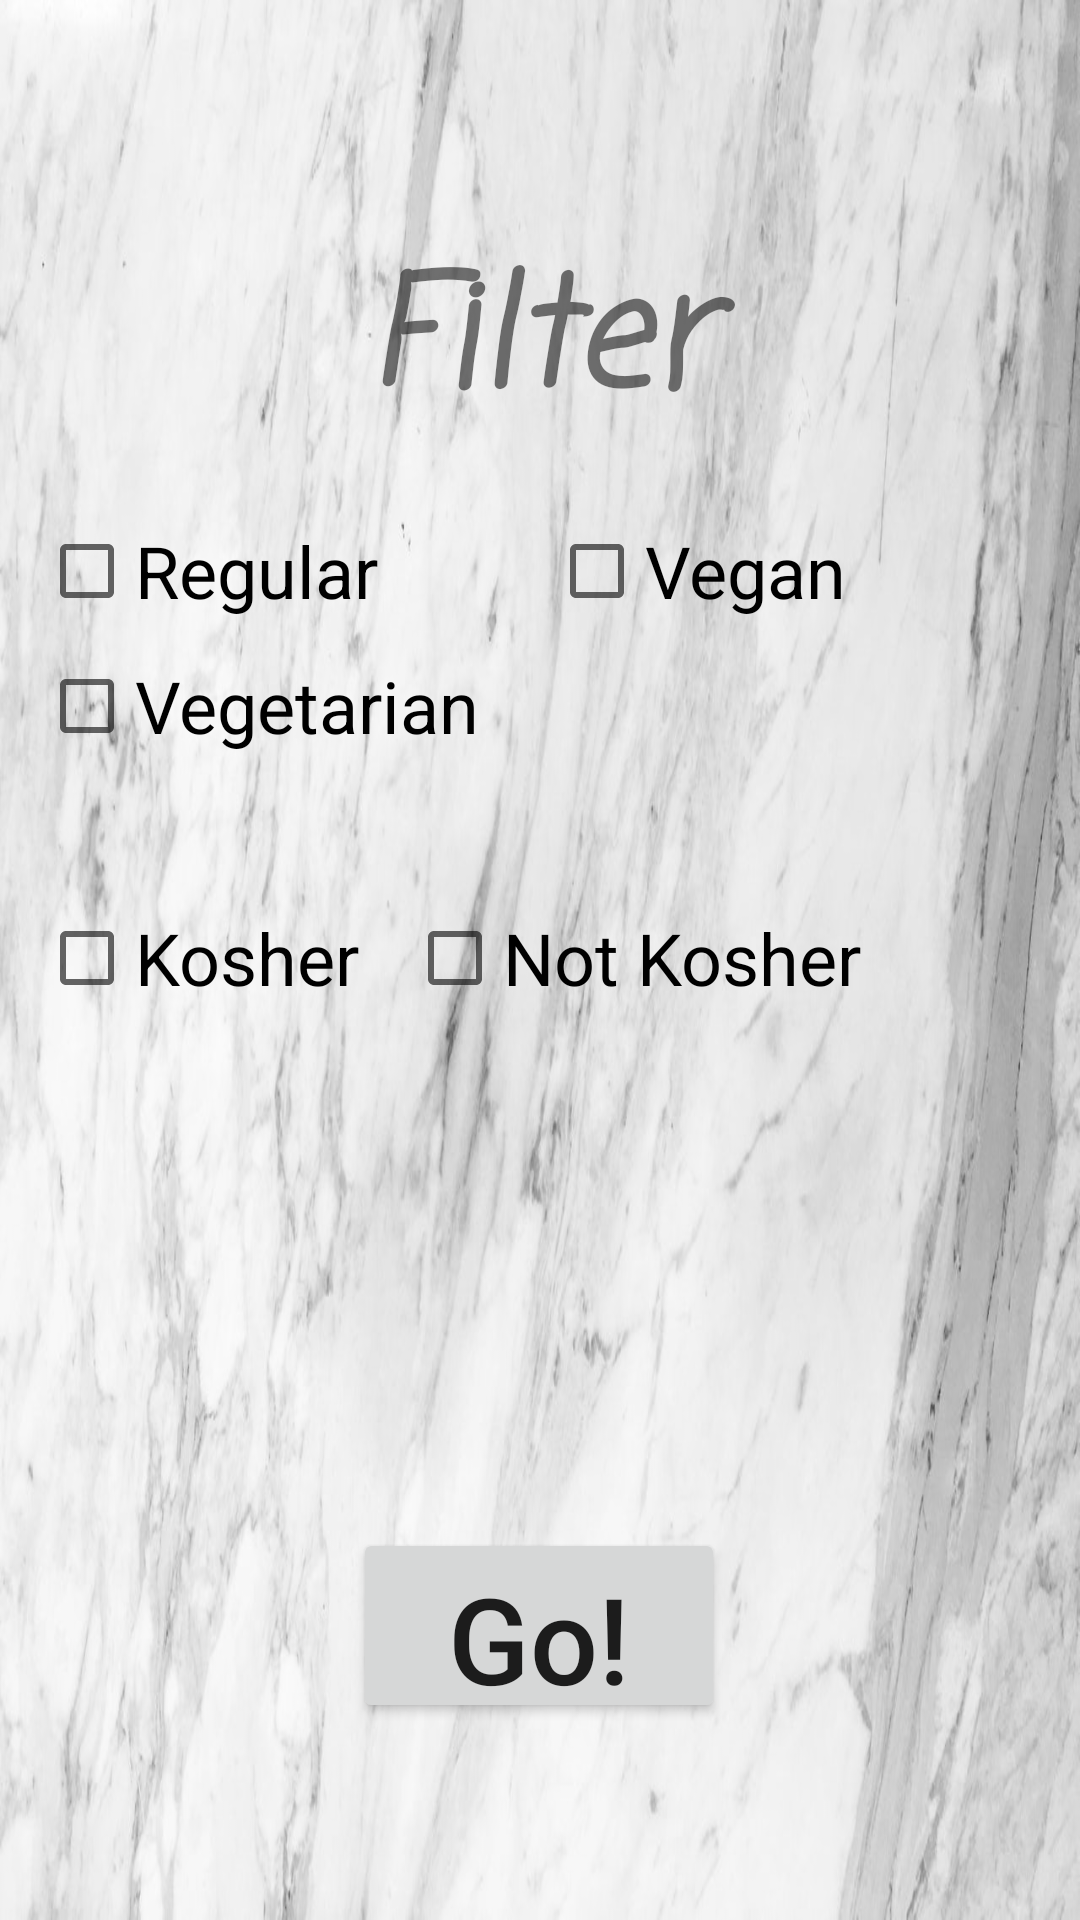

Reconstruct the res/layout file that produces this screen, plus the resources it refers to.
<!-- AndroidManifest.xml: application theme AppTheme -->
<!-- res/layout/activity_filter_u.xml -->
<?xml version="1.0" encoding="utf-8"?>
<androidx.constraintlayout.widget.ConstraintLayout xmlns:android="http://schemas.android.com/apk/res/android"
    xmlns:app="http://schemas.android.com/apk/res-auto"
    xmlns:tools="http://schemas.android.com/tools"
    android:layout_width="match_parent"
    android:layout_height="match_parent"
    android:background="@drawable/marble"
    tools:context=".users.filter_u">

    <TextView
        android:id="@+id/textView8"
        android:layout_width="215dp"
        android:layout_height="89dp"
        android:fontFamily="casual"
        android:text="Filter"
        android:textAlignment="center"
        android:textSize="50dp"
        android:textStyle="bold|italic"
        app:layout_constraintBottom_toBottomOf="parent"
        app:layout_constraintEnd_toEndOf="parent"
        app:layout_constraintHorizontal_bias="0.498"
        app:layout_constraintStart_toStartOf="parent"
        app:layout_constraintTop_toTopOf="parent"
        app:layout_constraintVertical_bias="0.139" />

    <CheckBox
        android:id="@+id/reg_CB_filter"
        android:layout_width="113dp"
        android:layout_height="48dp"
        android:text="Regular"
        android:textSize="24sp"
        app:layout_constraintBottom_toBottomOf="parent"
        app:layout_constraintEnd_toEndOf="parent"
        app:layout_constraintHorizontal_bias="0.053"
        app:layout_constraintStart_toStartOf="parent"
        app:layout_constraintTop_toTopOf="parent"
        app:layout_constraintVertical_bias="0.281" />

    <CheckBox
        android:id="@+id/vegan_CB_filter"
        android:layout_width="113dp"
        android:layout_height="48dp"
        android:text="Vegan"
        android:textSize="24sp"
        app:layout_constraintBottom_toBottomOf="parent"
        app:layout_constraintEnd_toEndOf="parent"
        app:layout_constraintHorizontal_bias="0.741"
        app:layout_constraintStart_toStartOf="parent"
        app:layout_constraintTop_toTopOf="parent"
        app:layout_constraintVertical_bias="0.281" />

    <CheckBox
        android:id="@+id/kosher_CB_filter"
        android:layout_width="113dp"
        android:layout_height="48dp"
        android:text="Kosher"
        android:textSize="24sp"
        app:layout_constraintBottom_toBottomOf="parent"
        app:layout_constraintEnd_toEndOf="parent"
        app:layout_constraintHorizontal_bias="0.053"
        app:layout_constraintStart_toStartOf="parent"
        app:layout_constraintTop_toTopOf="parent"
        app:layout_constraintVertical_bias="0.499" />

    <CheckBox
        android:id="@+id/noKosher_CB_filter"
        android:layout_width="170dp"
        android:layout_height="48dp"
        android:text="Not Kosher"
        android:textSize="24sp"
        app:layout_constraintBottom_toBottomOf="parent"
        app:layout_constraintEnd_toEndOf="parent"
        app:layout_constraintHorizontal_bias="0.714"
        app:layout_constraintStart_toStartOf="parent"
        app:layout_constraintTop_toTopOf="parent"
        app:layout_constraintVertical_bias="0.499" />

    <CheckBox
        android:id="@+id/vegy_CB_filter"
        android:layout_width="153dp"
        android:layout_height="48dp"
        android:text="Vegetarian"
        android:textSize="24sp"
        app:layout_constraintBottom_toBottomOf="parent"
        app:layout_constraintEnd_toEndOf="parent"
        app:layout_constraintHorizontal_bias="0.062"
        app:layout_constraintStart_toStartOf="parent"
        app:layout_constraintTop_toTopOf="parent"
        app:layout_constraintVertical_bias="0.357" />

    <Spinner
        android:id="@+id/city_spinner"
        android:layout_width="241dp"
        android:layout_height="57dp"
        android:background="@color/common_google_signin_btn_text_dark_default"
        app:layout_constraintBottom_toBottomOf="parent"
        app:layout_constraintEnd_toEndOf="parent"
        app:layout_constraintStart_toStartOf="parent"
        app:layout_constraintTop_toTopOf="parent"
        app:layout_constraintVertical_bias="0.694" />

    <Button
        android:id="@+id/go_btn_filter"
        android:layout_width="124dp"
        android:layout_height="65dp"
        android:onClick="onClick"
        android:text="Go!"
        android:textAllCaps="false"
        android:textSize="40dp"
        app:layout_constraintBottom_toBottomOf="parent"
        app:layout_constraintEnd_toEndOf="parent"
        app:layout_constraintHorizontal_bias="0.498"
        app:layout_constraintStart_toStartOf="parent"
        app:layout_constraintTop_toTopOf="parent"
        app:layout_constraintVertical_bias="0.886" />

</androidx.constraintlayout.widget.ConstraintLayout>
<!-- resources referenced by this layout -->
<resources>
  <!-- drawable marble: jpg bitmap (drawable-v24, 116596 bytes) -->
  <style name="AppTheme" parent="@style/BaseAppTheme">
          <item name="android:windowTranslucentStatus">true</item>
      </style>
  <style name="BaseAppTheme" parent="Theme.AppCompat.Light.NoActionBar">
          <item name="colorPrimary">@color/colorPrimary</item>
          <item name="colorPrimaryDark">@color/colorPrimaryDark</item>
          <item name="colorAccent">@color/colorAccent</item>
      </style>
  <color name="colorPrimary">#EADDCC</color>
  <color name="colorPrimaryDark">#00574B</color>
  <color name="colorAccent">#D81B60</color>
</resources>
